Photos from the image-classification dataset "nonfixed_data" in the GitHub repository k6zma/CavitationBubbles. Its 14 classes are: 0_water, 12.5_ alcohol, 12.5_alcohol, 25_ alcohol, 25_alcohol, 50_ alcohol, 50_alcohol, 5_ alcohol, 5_alcohol, 75_ alcohol, 75_alcohol, 96_ alcohol, 96_alcohol, Water.

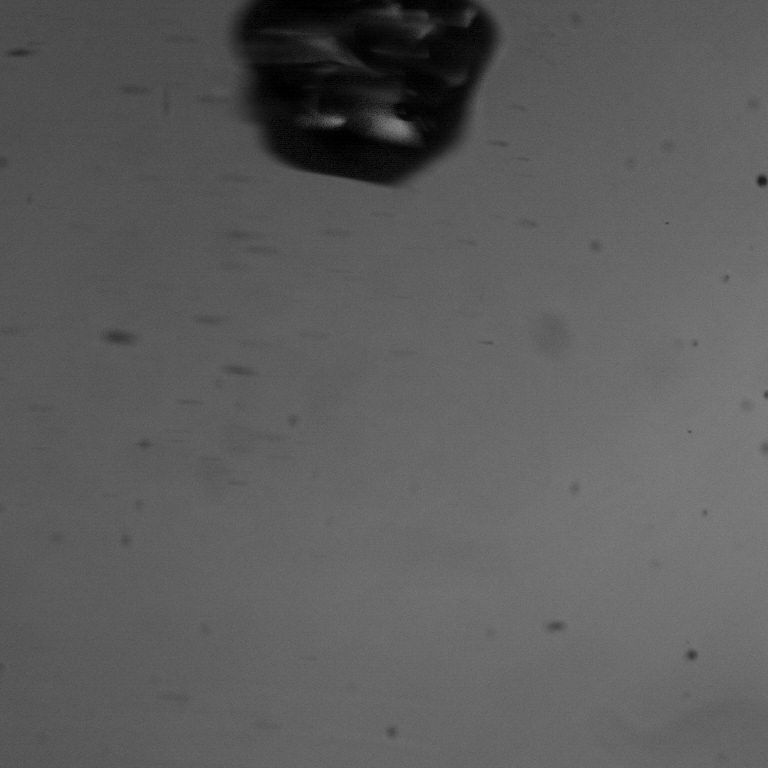
Label: 75_ alcohol

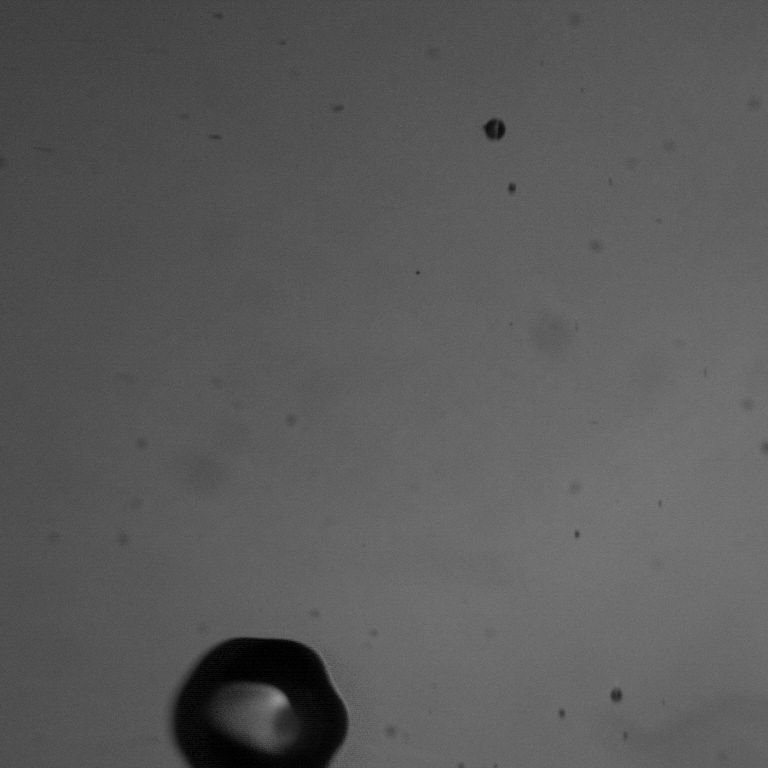
Label: 75_alcohol

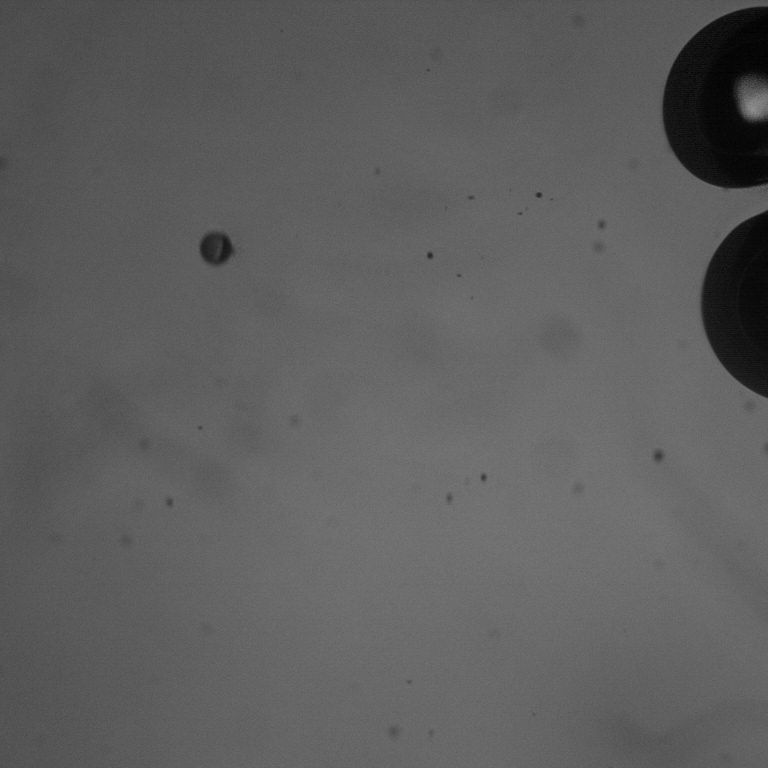
Label: 50_ alcohol

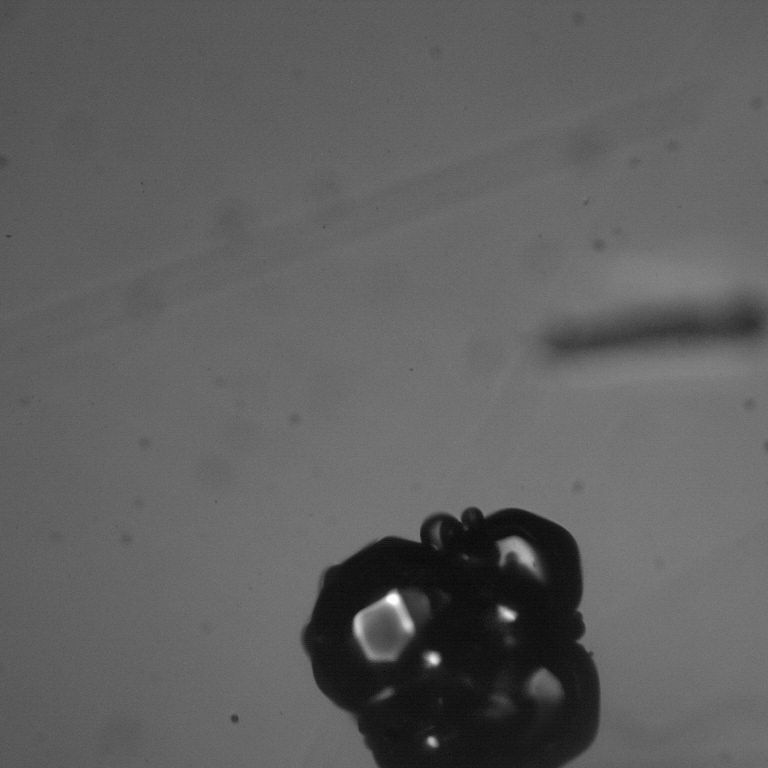
Label: 12.5_ alcohol

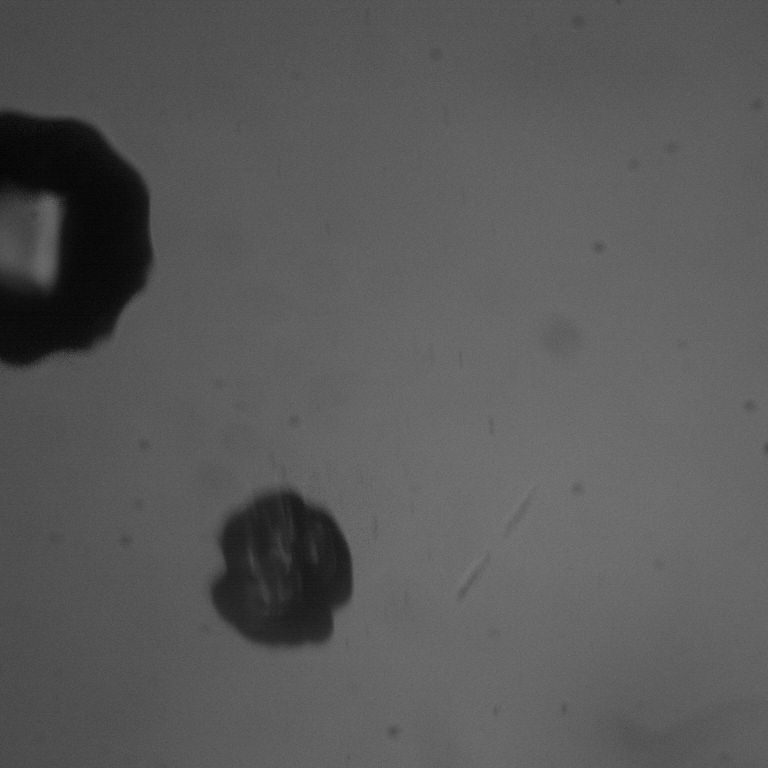
Label: 50_alcohol

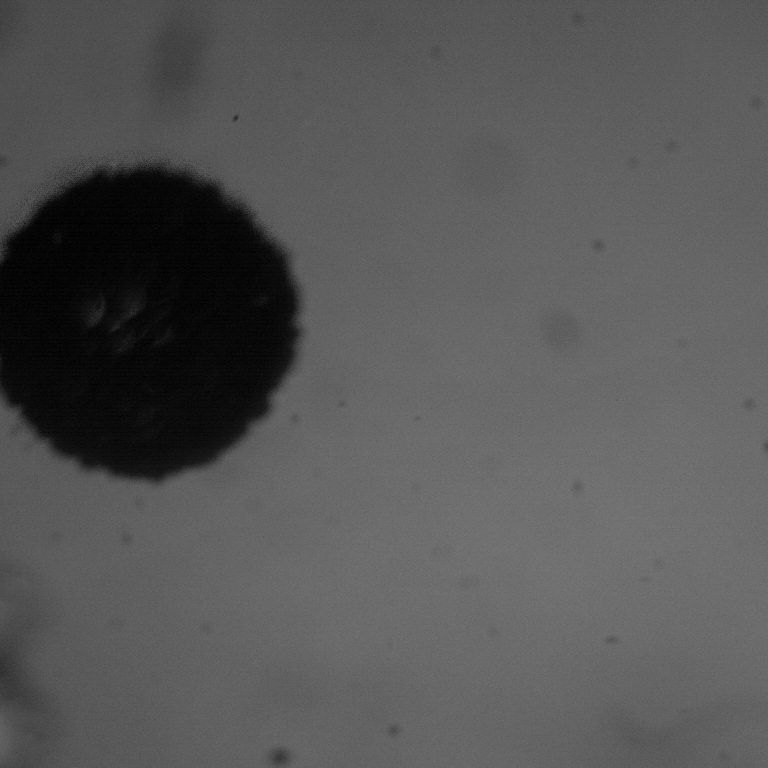
Label: 25_alcohol
